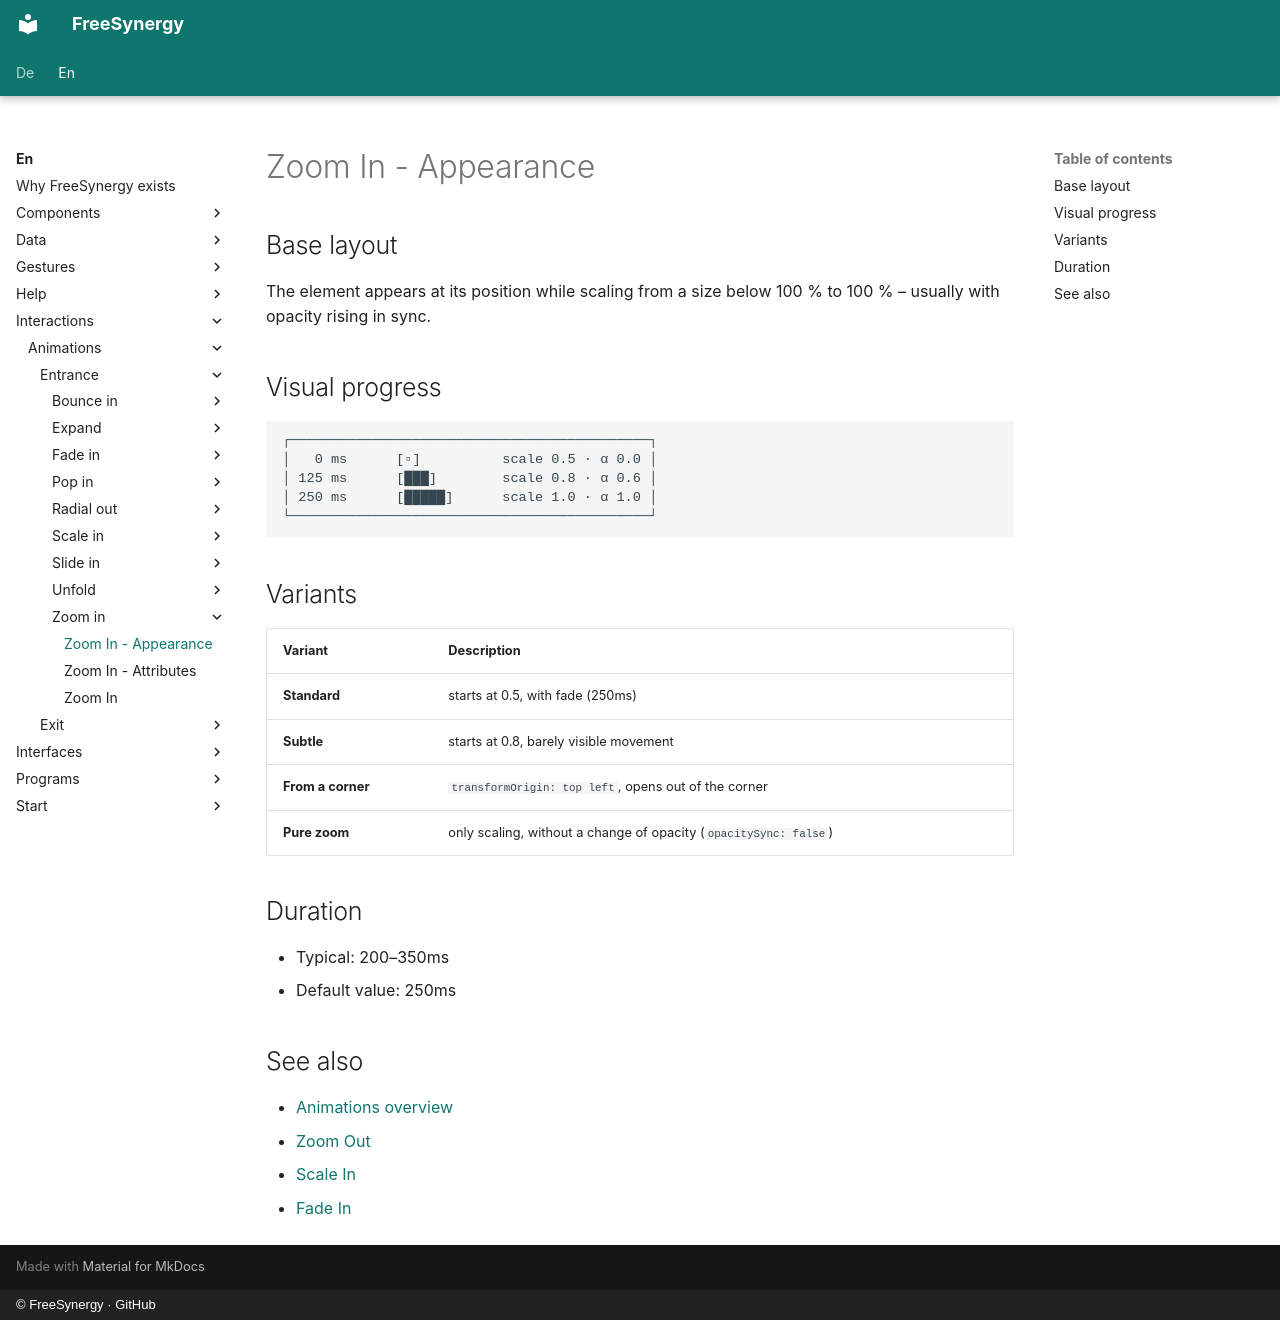

repository: FreeSynergy/fs-documentation · page: en/interactions/animations/entrance/zoom-in/appearance/index.html · generator: mkdocs · copyright: © FreeSynergy · GitHub

# Zoom In - Appearance

## Base layout

The element appears at its position while scaling from a size below 100 % to
100 % – usually with opacity rising in sync.

## Visual progress

```
┌────────────────────────────────────────────┐
│   0 ms      [▫]          scale 0.5 · α 0.0 │
│ 125 ms      [███]        scale 0.8 · α 0.6 │
│ 250 ms      [█████]      scale 1.0 · α 1.0 │
└────────────────────────────────────────────┘
```

## Variants

| Variant | Description |
|---------|-------------|
| **Standard** | starts at 0.5, with fade (250ms) |
| **Subtle** | starts at 0.8, barely visible movement |
| **From a corner** | `transformOrigin: top left`, opens out of the corner |
| **Pure zoom** | only scaling, without a change of opacity (`opacitySync: false`) |

## Duration

- Typical: 200–350ms
- Default value: 250ms

## See also

- [Animations overview](../../index.md)
- [Zoom Out](../../exit/zoom-out/description.md)
- [Scale In](../scale-in/description.md)
- [Fade In](../fade-in/description.md)
